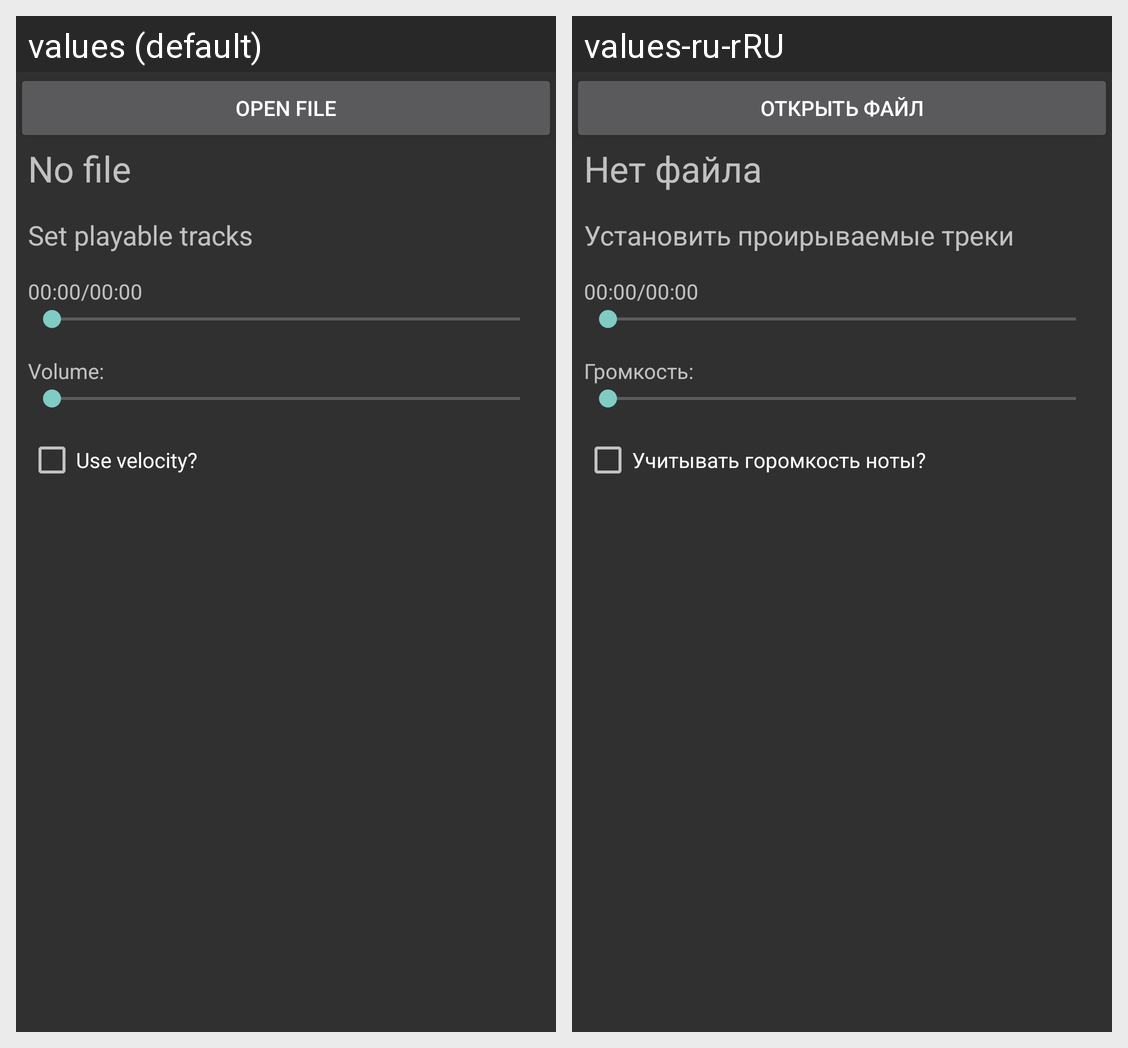

The same Android screen rendered under two of its app's locales, left to right. List the strings drawn on it with the default value and each locale's translation.
Android screen res/layout/midi_view.xml rendered under 2 locales, left to right: values (default), values-ru-rRU. Device: Nexus 5 (rendered at 1080×1920; each locale shown at half size, 540×960, under a caption strip naming it); theme AppTheme.
Strings drawn on this screen, with the default value and each locale's value (text and hints the layout hard-codes, and strings that could not be matched under every locale, appear in the picture but are not listed):

open_file
  values: Open file
  values-ru-rRU: Открыть файл

no_file
  values: No file
  values-ru-rRU: Нет файла

set_track
  values: Set playable tracks
  values-ru-rRU: Установить проирываемые треки

volume
  values: Volume:
  values-ru-rRU: Громкость:

use_velocity
  values: Use velocity?
  values-ru-rRU: Учитывать горомкость ноты?
